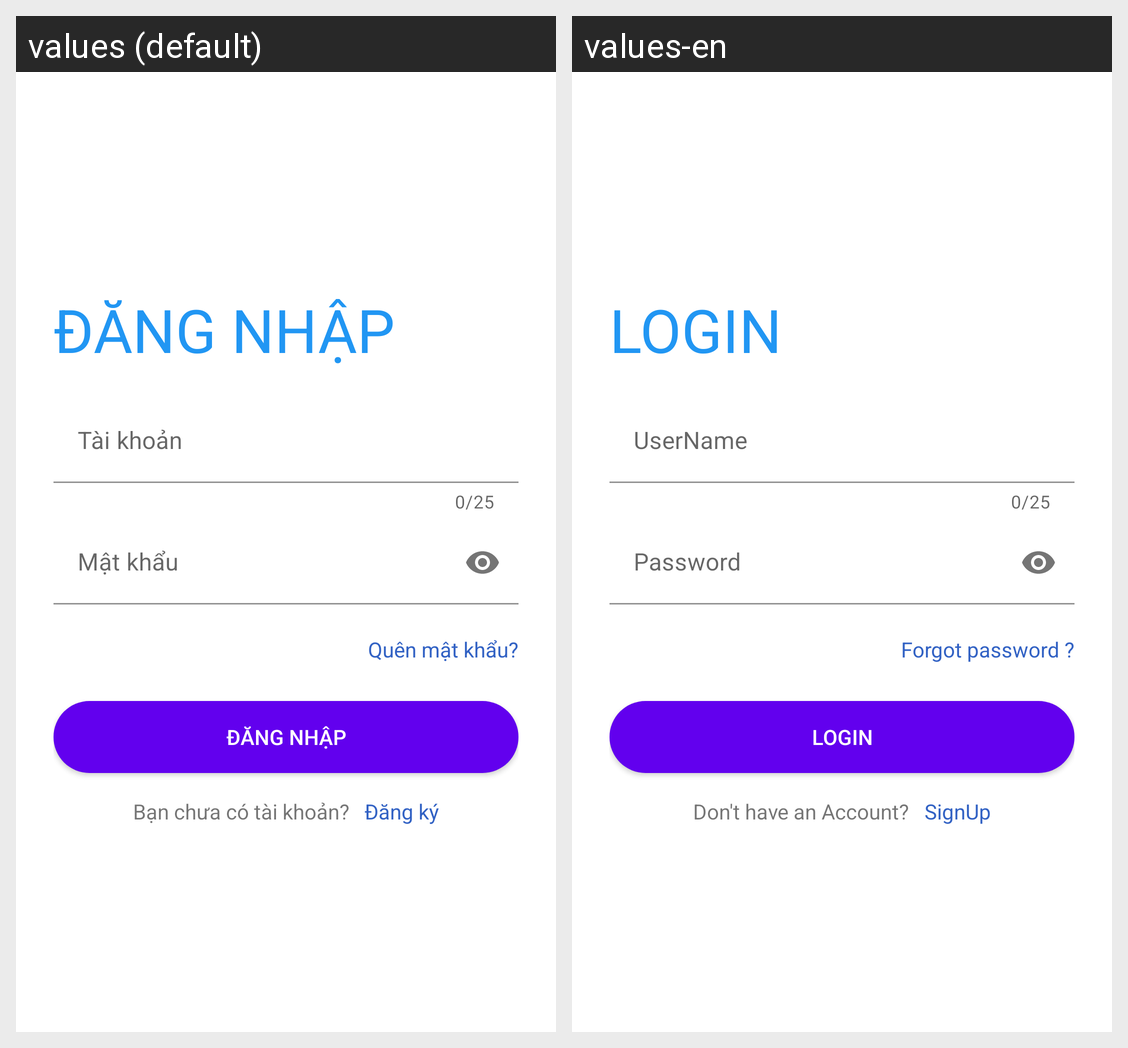

Locale-by-locale string values for the Android screen shown in this grid:
Android screen res/layout/activity_login.xml rendered under 2 locales, left to right: values (default), values-en. Device: Nexus 5 (rendered at 1080×1920; each locale shown at half size, 540×960, under a caption strip naming it); theme Theme.ProjectSemIV.
Strings drawn on this screen, with the default value and each locale's value (text and hints the layout hard-codes, and strings that could not be matched under every locale, appear in the picture but are not listed):

login
  values: Đăng nhập
  values-en: LOGIN

user_name
  values: Tài khoản
  values-en: UserName

password
  values: Mật khẩu
  values-en: Password

forgot_pass
  values: Quên mật khẩu?
  values-en: Forgot password ?

donot_have_an_account
  values: Bạn chưa có tài khoản?
  values-en: Don't have an Account?

sign_up
  values: Đăng ký
  values-en: SignUp
